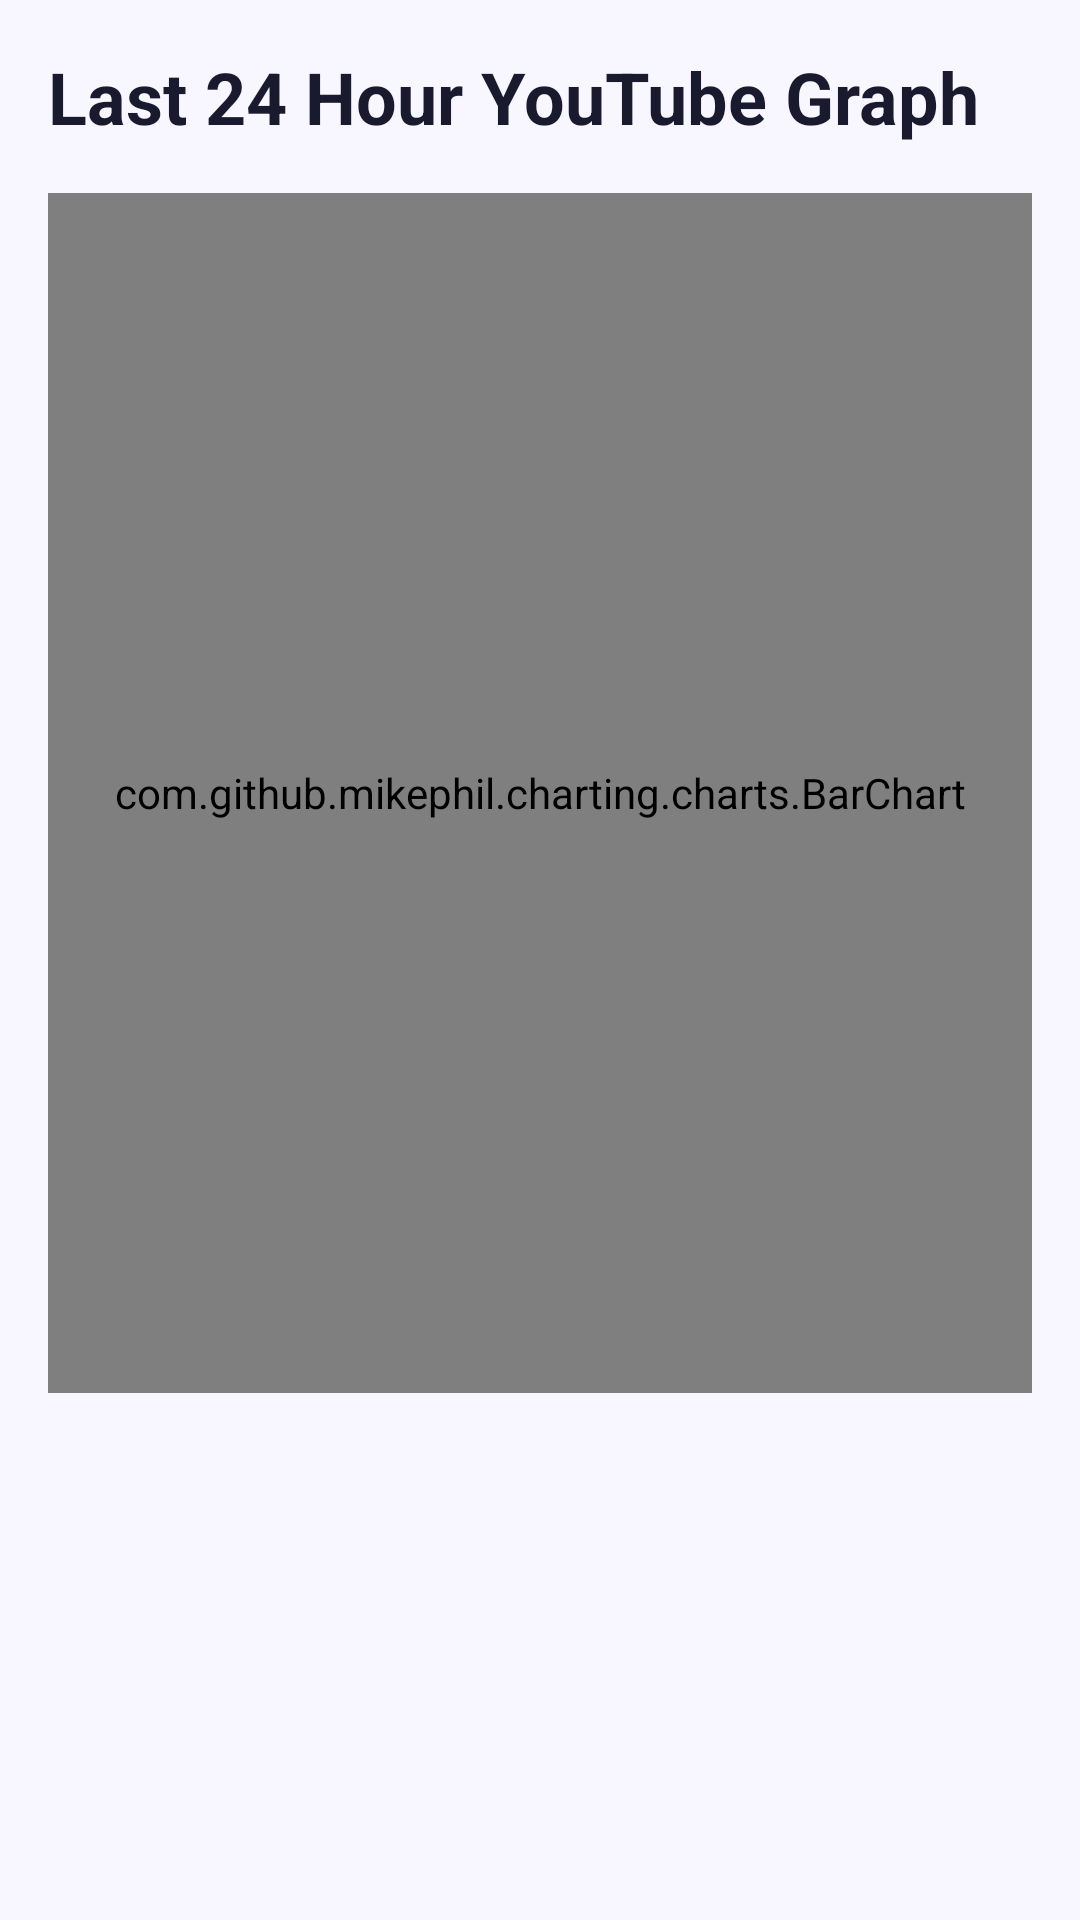

This screen was rendered from an Android layout file. Write that file and the resources it references.
<!-- AndroidManifest.xml: application theme Theme.Parentral -->
<!-- res/layout/activity_last24_hour_history.xml -->
<?xml version="1.0" encoding="utf-8"?>
<LinearLayout xmlns:android="http://schemas.android.com/apk/res/android"
    android:layout_width="match_parent"
    android:layout_height="match_parent"
    android:orientation="vertical"
    android:padding="16dp"
    android:background="@color/bg_purple_light">

    <TextView
        android:layout_width="wrap_content"
        android:layout_height="wrap_content"
        android:text="Last 24 Hour YouTube Graph"
        android:textSize="24sp"
        android:textStyle="bold"
        android:textColor="@color/text_dark"
        android:layout_marginBottom="16dp" />

    <com.github.mikephil.charting.charts.BarChart
        android:id="@+id/barChart"
        android:layout_width="match_parent"
        android:layout_height="400dp"
        android:background="@color/background_white" />

</LinearLayout>
<!-- resources referenced by this layout -->
<resources>
  <color name="background_white">#FFFFFF</color>
  <color name="bg_purple_light">#F8F7FF</color>
  <color name="text_dark">#1A1A2E</color>
  <style name="Theme.Parentral" parent="Base.Theme.Parentral" />
  <style name="Base.Theme.Parentral" parent="Theme.Material3.DayNight.NoActionBar">
          <item name="colorPrimary">@color/primary_purple</item>
          <item name="android:windowBackground">@color/background_white</item>
          <item name="android:statusBarColor">@color/background_white</item>
          <item name="android:windowLightStatusBar" tools:targetApi="m">true</item>
      </style>
  <color name="primary_purple">#7E57C2</color>
</resources>
